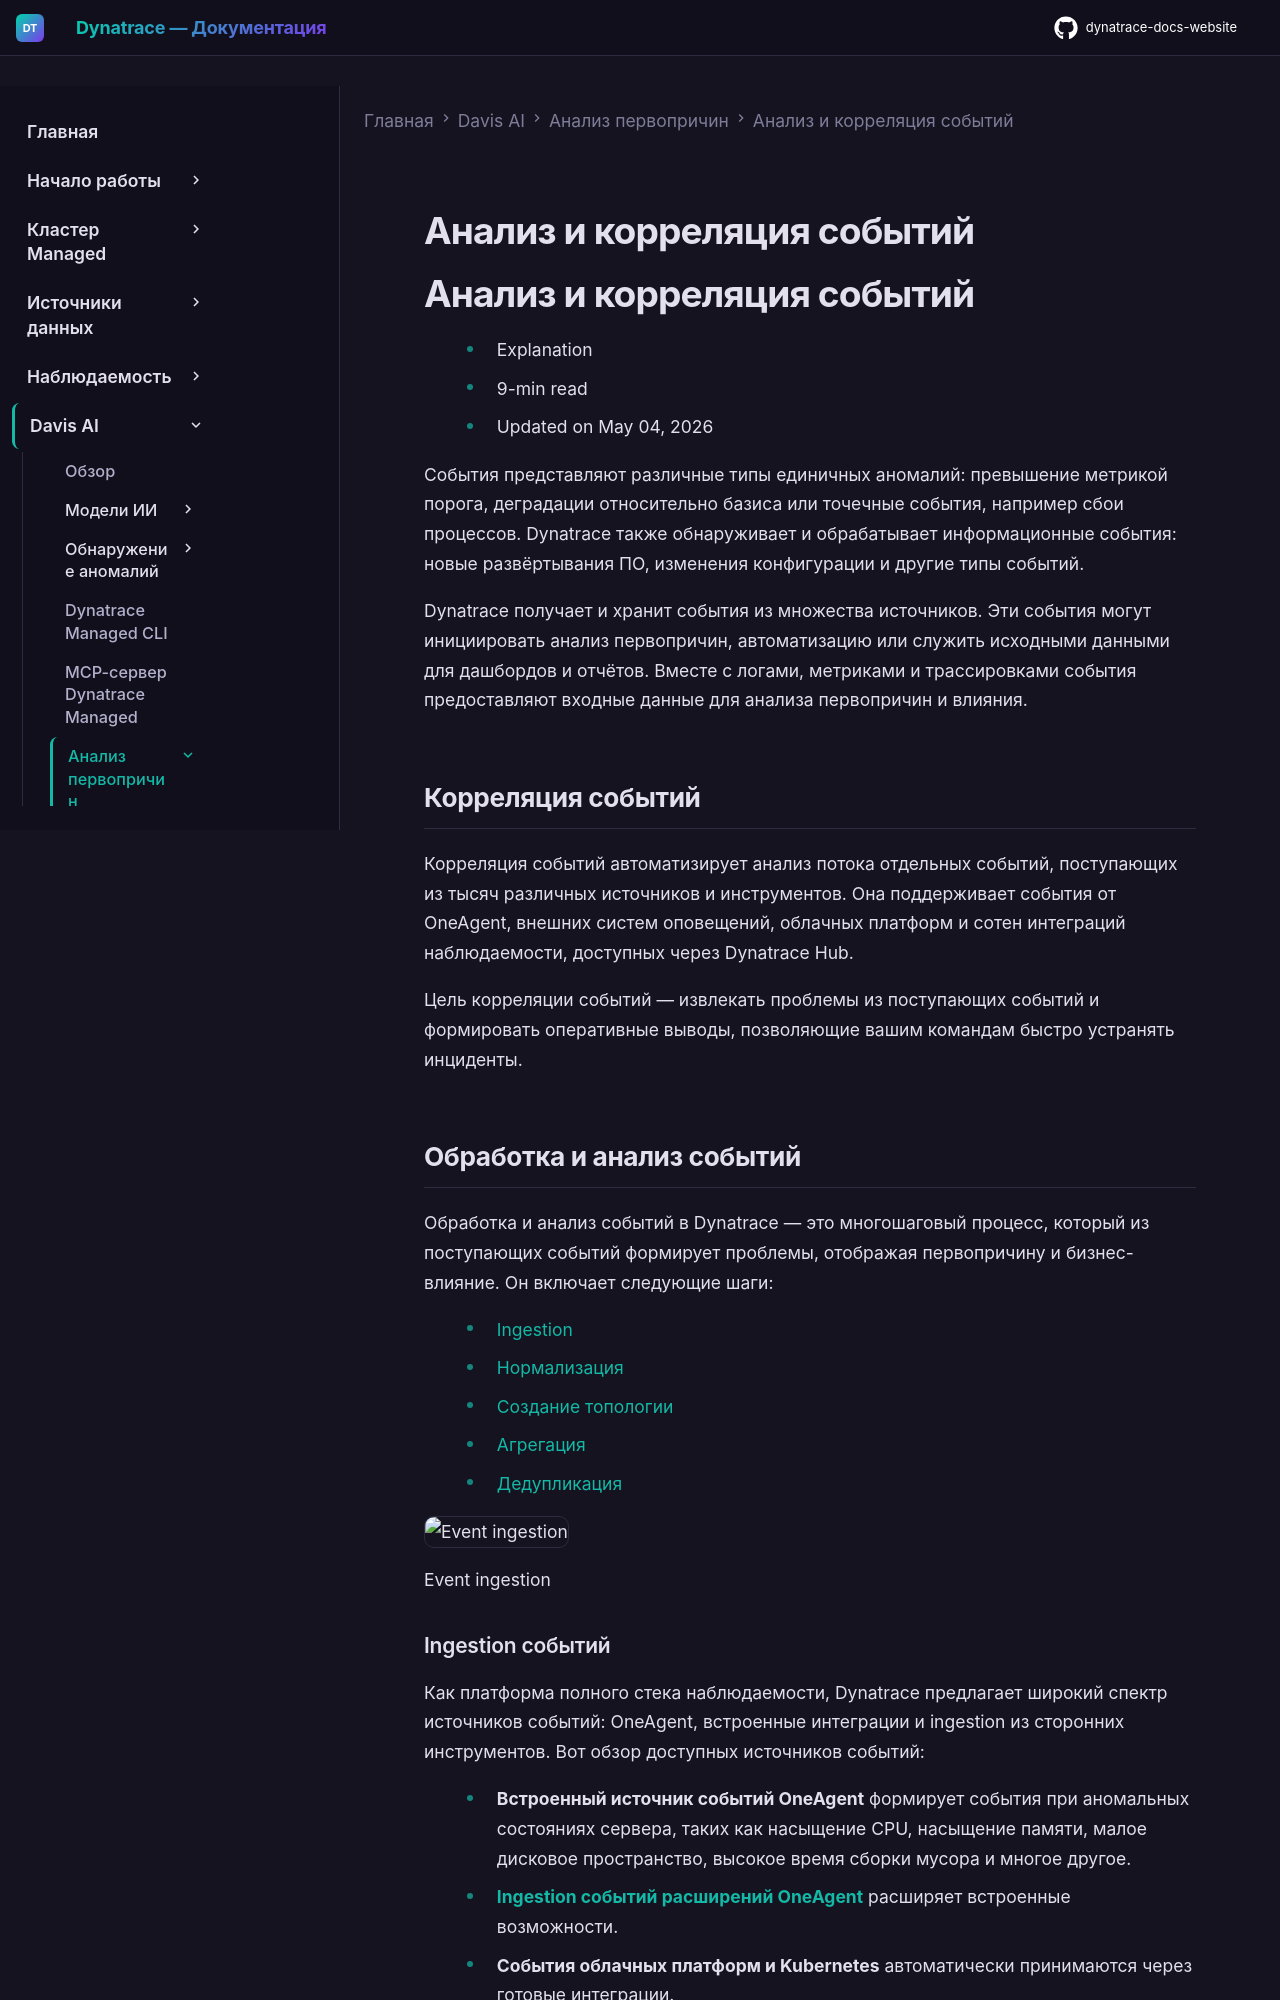

repository: Yerkebulan-Ardabayev/dynatrace-docs-website · page: managed-ru/dynatrace-intelligence/root-cause-analysis/event-analysis-and-correlation/index.html · generator: mkdocs

---
title: Анализ и корреляция событий
source: https://docs.dynatrace.com/managed/dynatrace-intelligence/root-cause-analysis/event-analysis-and-correlation
scraped: 2026-05-12T11:35:35.437320
---

# Анализ и корреляция событий

# Анализ и корреляция событий

* Explanation
* 9-min read
* Updated on May 04, 2026

События представляют различные типы единичных аномалий: превышение метрикой порога, деградации относительно базиса или точечные события, например сбои процессов. Dynatrace также обнаруживает и обрабатывает информационные события: новые развёртывания ПО, изменения конфигурации и другие типы событий.

Dynatrace получает и хранит события из множества источников. Эти события могут инициировать анализ первопричин, автоматизацию или служить исходными данными для дашбордов и отчётов. Вместе с логами, метриками и трассировками события предоставляют входные данные для анализа первопричин и влияния.

## Корреляция событий

Корреляция событий автоматизирует анализ потока отдельных событий, поступающих из тысяч различных источников и инструментов. Она поддерживает события от OneAgent, внешних систем оповещений, облачных платформ и сотен интеграций наблюдаемости, доступных через Dynatrace Hub.

Цель корреляции событий — извлекать проблемы из поступающих событий и формировать оперативные выводы, позволяющие вашим командам быстро устранять инциденты.

## Обработка и анализ событий

Обработка и анализ событий в Dynatrace — это многошаговый процесс, который из поступающих событий формирует проблемы, отображая первопричину и бизнес-влияние. Он включает следующие шаги:

* [Ingestion](#ingest)
* [Нормализация](#normalization)
* [Создание топологии](#topology-creation)
* [Агрегация](#aggregation)
* [Дедупликация](#deduplication)

![Event ingestion](https://cdn.bfldr.com/B686QPH3/as/t7f3hnxpq95spfttbjk6jn9/Dynatrace_Intelligence_-_Event_ingestion_-_Light_Mode?auto=webp&format=png&position=1)

Event ingestion
